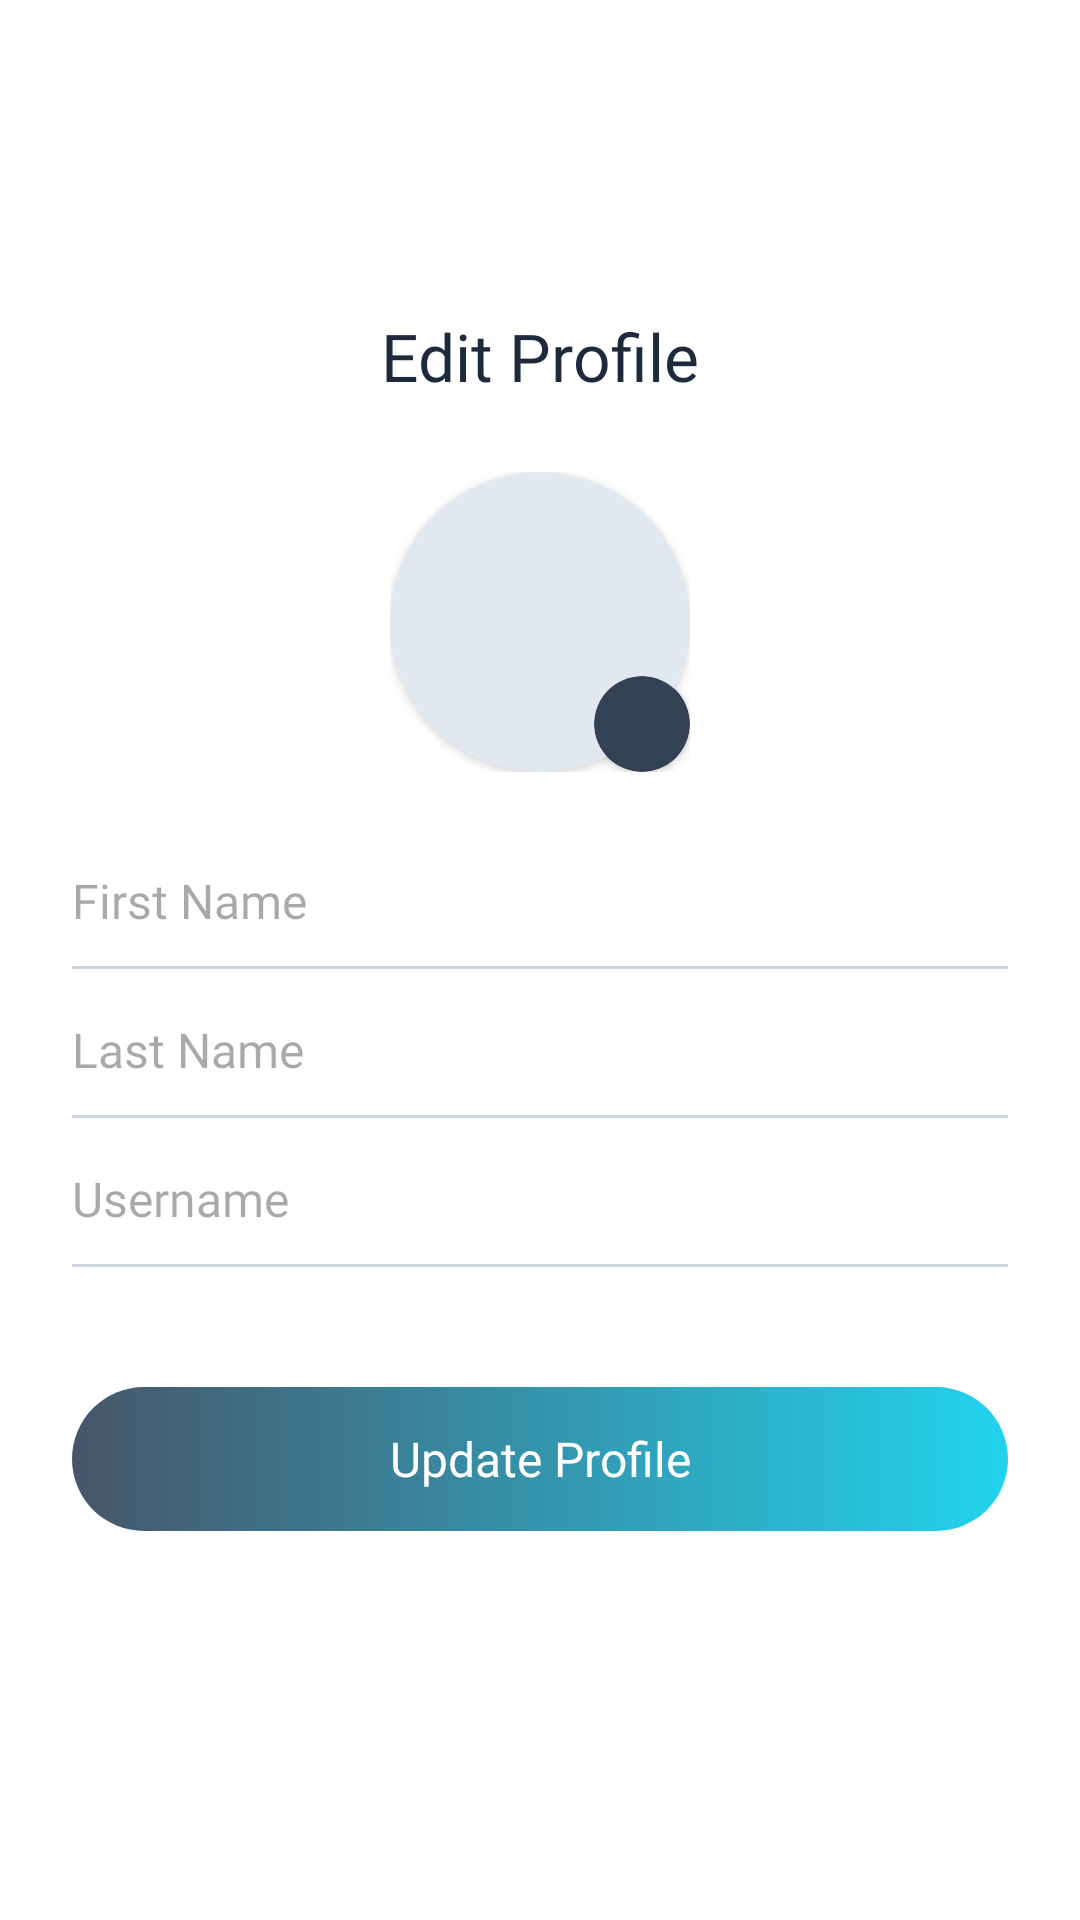

Reconstruct the res/layout file that produces this screen, plus the resources it refers to.
<!-- AndroidManifest.xml: application theme Theme.StudyShare -->
<!-- res/layout/activity_edit_profile.xml -->
<?xml version="1.0" encoding="utf-8"?>
<androidx.constraintlayout.widget.ConstraintLayout
    xmlns:android="http://schemas.android.com/apk/res/android"
    xmlns:app="http://schemas.android.com/apk/res-auto"
    android:layout_width="match_parent"
    android:layout_height="match_parent"
    android:background="#FFFFFF"
    android:padding="24dp">

    
    <ImageView
        android:id="@+id/profileBtn"
        android:layout_width="24dp"
        android:layout_height="24dp"
        android:layout_marginTop="16dp"
        app:srcCompat="@drawable/person"
        app:tint="#1E293B"
        app:layout_constraintTop_toTopOf="parent"
        app:layout_constraintEnd_toEndOf="parent" />

    
    <TextView
        android:id="@+id/editProfileTitle"
        android:layout_width="wrap_content"
        android:layout_height="wrap_content"
        android:layout_marginTop="40dp"
        android:text="Edit Profile"
        android:textColor="#1E293B"
        android:textSize="22sp"
        android:fontFamily="@font/roboto_bold"
        app:layout_constraintTop_toBottomOf="@id/profileBtn"
        app:layout_constraintStart_toStartOf="parent"
        app:layout_constraintEnd_toEndOf="parent"/>

    
    <androidx.constraintlayout.widget.ConstraintLayout
        android:id="@+id/profilePicContainer"
        android:layout_width="wrap_content"
        android:layout_height="wrap_content"
        android:layout_marginTop="24dp"
        app:layout_constraintTop_toBottomOf="@id/editProfileTitle"
        app:layout_constraintStart_toStartOf="parent"
        app:layout_constraintEnd_toEndOf="parent">

        <androidx.cardview.widget.CardView
            android:layout_width="100dp"
            android:layout_height="100dp"
            app:cardCornerRadius="50dp">

            <ImageView
                android:id="@+id/profileImage"
                android:layout_width="match_parent"
                android:layout_height="match_parent"
                android:background="#E2E8F0"
                android:scaleType="centerCrop"/>
        </androidx.cardview.widget.CardView>

        <androidx.cardview.widget.CardView
            android:layout_width="32dp"
            android:layout_height="32dp"
            app:cardBackgroundColor="#334155"
            app:cardCornerRadius="16dp"
            app:layout_constraintBottom_toBottomOf="parent"
            app:layout_constraintEnd_toEndOf="parent">

            <ImageView
                android:layout_width="16dp"
                android:layout_height="16dp"
                android:layout_gravity="center"
                app:srcCompat="@drawable/pencil"
                app:tint="#FFFFFF" />
        </androidx.cardview.widget.CardView>

    </androidx.constraintlayout.widget.ConstraintLayout>

    
    <LinearLayout
        android:id="@+id/inputContainer"
        android:layout_width="0dp"
        android:layout_height="wrap_content"
        android:orientation="vertical"
        android:layout_marginTop="32dp"
        app:layout_constraintTop_toBottomOf="@id/profilePicContainer"
        app:layout_constraintStart_toStartOf="parent"
        app:layout_constraintEnd_toEndOf="parent">

        
        <androidx.constraintlayout.widget.ConstraintLayout
            android:layout_width="match_parent"
            android:layout_height="wrap_content"
            android:layout_marginBottom="16dp">

            <EditText
                android:id="@+id/nameEt"
                android:layout_width="match_parent"
                android:layout_height="wrap_content"
                android:background="@null"
                android:fontFamily="@font/roboto"
                android:hint="First Name"
                android:inputType="textPersonName"
                android:paddingBottom="12dp"
                android:textColor="#334155"
                android:textSize="16sp" />

            <View
                android:id="@+id/nameDivider"
                android:layout_width="match_parent"
                android:layout_height="1dp"
                android:layout_marginTop="4dp"
                android:background="#CBD5E1"
                app:layout_constraintBottom_toBottomOf="parent"/>
        </androidx.constraintlayout.widget.ConstraintLayout>

        
        <androidx.constraintlayout.widget.ConstraintLayout
            android:layout_width="match_parent"
            android:layout_height="wrap_content"
            android:layout_marginBottom="16dp">

            <EditText
                android:id="@+id/surnameEt"
                android:layout_width="match_parent"
                android:layout_height="wrap_content"
                android:background="@null"
                android:fontFamily="@font/roboto"
                android:hint="Last Name"
                android:inputType="textPersonName"
                android:paddingBottom="12dp"
                android:textColor="#334155"
                android:textSize="16sp"/>

            <View
                android:id="@+id/surnameDivider"
                android:layout_width="match_parent"
                android:layout_height="1dp"
                android:layout_marginTop="4dp"
                android:background="#CBD5E1"
                app:layout_constraintBottom_toBottomOf="parent"/>
        </androidx.constraintlayout.widget.ConstraintLayout>

        
        <androidx.constraintlayout.widget.ConstraintLayout
            android:layout_width="match_parent"
            android:layout_height="wrap_content"
            android:layout_marginBottom="16dp">

            <EditText
                android:id="@+id/usernameEt"
                android:layout_width="match_parent"
                android:layout_height="wrap_content"
                android:background="@null"
                android:fontFamily="@font/roboto"
                android:hint="Username"
                android:inputType="text"
                android:paddingBottom="12dp"
                android:textColor="#334155"
                android:textSize="16sp"/>

            <View
                android:id="@+id/usernameDivider"
                android:layout_width="match_parent"
                android:layout_height="1dp"
                android:layout_marginTop="4dp"
                android:background="#CBD5E1"
                app:layout_constraintBottom_toBottomOf="parent"/>
        </androidx.constraintlayout.widget.ConstraintLayout>

    </LinearLayout>

    
    <TextView
        android:id="@+id/updateBtn"
        android:layout_width="0dp"
        android:layout_height="48dp"
        android:layout_marginTop="24dp"
        android:gravity="center"
        android:text="Update Profile"
        android:textColor="#FFFFFF"
        android:textSize="16sp"
        android:fontFamily="@font/roboto_bold"
        android:background="@drawable/gradient_button"
        app:layout_constraintTop_toBottomOf="@id/inputContainer"
        app:layout_constraintStart_toStartOf="parent"
        app:layout_constraintEnd_toEndOf="parent"/>

</androidx.constraintlayout.widget.ConstraintLayout>
<!-- resources referenced by this layout -->
<resources>
  <!-- drawable gradient_button (drawable) -->
  <?xml version="1.0" encoding="utf-8"?>
  <ripple xmlns:android="http://schemas.android.com/apk/res/android"
      android:color="#80FFFFFF">
      <item>
          <shape android:shape="rectangle">
              <gradient
                  android:startColor="#475569"
                  android:endColor="#22D3EE"
                  android:angle="0"
                  android:type="linear" />
              <corners android:radius="24dp" />
          </shape>
      </item>
  </ripple>
  <style name="Theme.StudyShare" parent="Base.Theme.StudyShare" />
  <style name="Base.Theme.StudyShare" parent="Theme.Material3.DayNight.NoActionBar">
          
          
      </style>
</resources>
